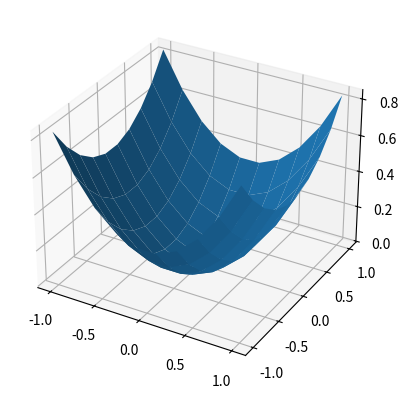
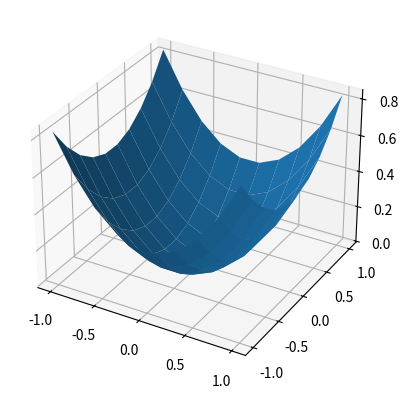

Source code (Python) for these figures, in order:
#!/usr/bin/env python3
# -*- coding: utf-8 -*-
"""
Created on Sun Dec 31 19:47:49 2023

[redacted]

https://datascience.stackexchange.com/questions/44324/how-to-get-out-of-local-minimums-on-stochastic-gradient-descent
https://arxiv.org/abs/2208.00441
https://arxiv.org/abs/2105.14694
https://maths-people.anu.edu.au/~brent/pub/pub011.html
https://math.stackexchange.com/questions/2349026/why-is-the-approximation-of-hessian-jtj-reasonable
https://en.wikipedia.org/wiki/Levenberg%E2%80%93Marquardt_algorithm
https://www.mdpi.com/2076-3417/10/6/2036
https://arxiv.org/pdf/1905.06738.pdf
 
https://doi.org/10.3390/electronics9111809
https://link.springer.com/article/10.1007/s10898-022-01205-4
https://www.sciencedirect.com/science/article/pii/S0893608020303579
In this article, we describe a modern gradient-based RBFN implementation based on the same computational machinery that is used in modern deep learning. While gradient-based methods for training RBFN’s have been criticized (Chen, Cowan, & Grant, 1991) because of local optima, tailored training methods have been used in the past with good results 

"""
import numpy as np
import matplotlib.pyplot as plt
from scipy.sparse.linalg import gmres
from scipy.optimize import minimize
from matplotlib import cm
from matplotlib.ticker import LinearLocator

n=10
x=np.linspace(-1.,1.,n)
y=np.linspace(-1.,1.,n)
nd=n**2
xcoord=np.zeros((nd,2))
xx, yy = np.meshgrid(x, y)
xcoord = np.column_stack((xx.ravel(), yy.ravel()))

def rbf(x,xs):
    c=0.1
    r=np.linalg.norm(x-xs)
    y=np.sqrt(r**2+c**2)
    return y

def paraboloid(x):
    y=x[0]**2/2.+x[1]**2/3.
    return y

z=np.zeros(nd)
for i in range(nd):
    z[i]=paraboloid(xcoord[i])

A=np.zeros((nd,nd))

for i in range(nd):
    for j in range(nd):
        A[i,j]=rbf(xcoord[i],xcoord[j])

AT=np.transpose(A)



np.random.seed(1000)
a,b=-1.0,1.0
xk=(b-a)*np.random.rand(nd)+a
#xk=np.random.normal(size=nd)

def model(x,p):
    fiv=np.zeros(nd)
    for i in range(nd):
        fiv[i]=rbf(x,xcoord[i])
    y=np.dot(p,fiv)
    return y    
        

def loss(p):
    res=np.matmul(A,p)-z
    y=0.5*np.dot(res,res)
    return y

def grad(p):
   ATA=np.matmul(AT,A)
   ATB=np.matmul(AT,z)
   y=2.0*(np.matmul(ATA,p)-ATB)
   return y


# iter=1000000
# lr=1.0e-5
# for i in range(iter):
#     xk+=-lr*grad(xk)
#     print('loss',loss(xk))

def callback(xk):
    print('loss',loss(xk))
    return
    
sol=minimize(loss,xk,method='CG',jac=grad,callback=callback)
print('success',sol.success)
print(sol.message)
print('loss',loss(sol.x))
# # Plot the results
xplot=np.zeros((n,n))
yplot=np.zeros((n,n))
zplot=np.zeros((n,n))
zplotmodel=np.zeros((n,n))
for i in range(n):
  xplot[i,:]=x
  yplot[:,i]=y
for i in range(n):
  for j in range(n):
    xp=np.array([xplot[i,j],yplot[i,j]])
    zplot[i,j]=paraboloid(xp)
    zplotmodel[i,j]=model(xp,sol.x)

fig, ax = plt.subplots(subplot_kw={"projection": "3d"})
surf = ax.plot_surface(xplot, yplot, zplot)

fig, ax = plt.subplots(subplot_kw={"projection": "3d"})
surf = ax.plot_surface(xplot, yplot, zplotmodel)


